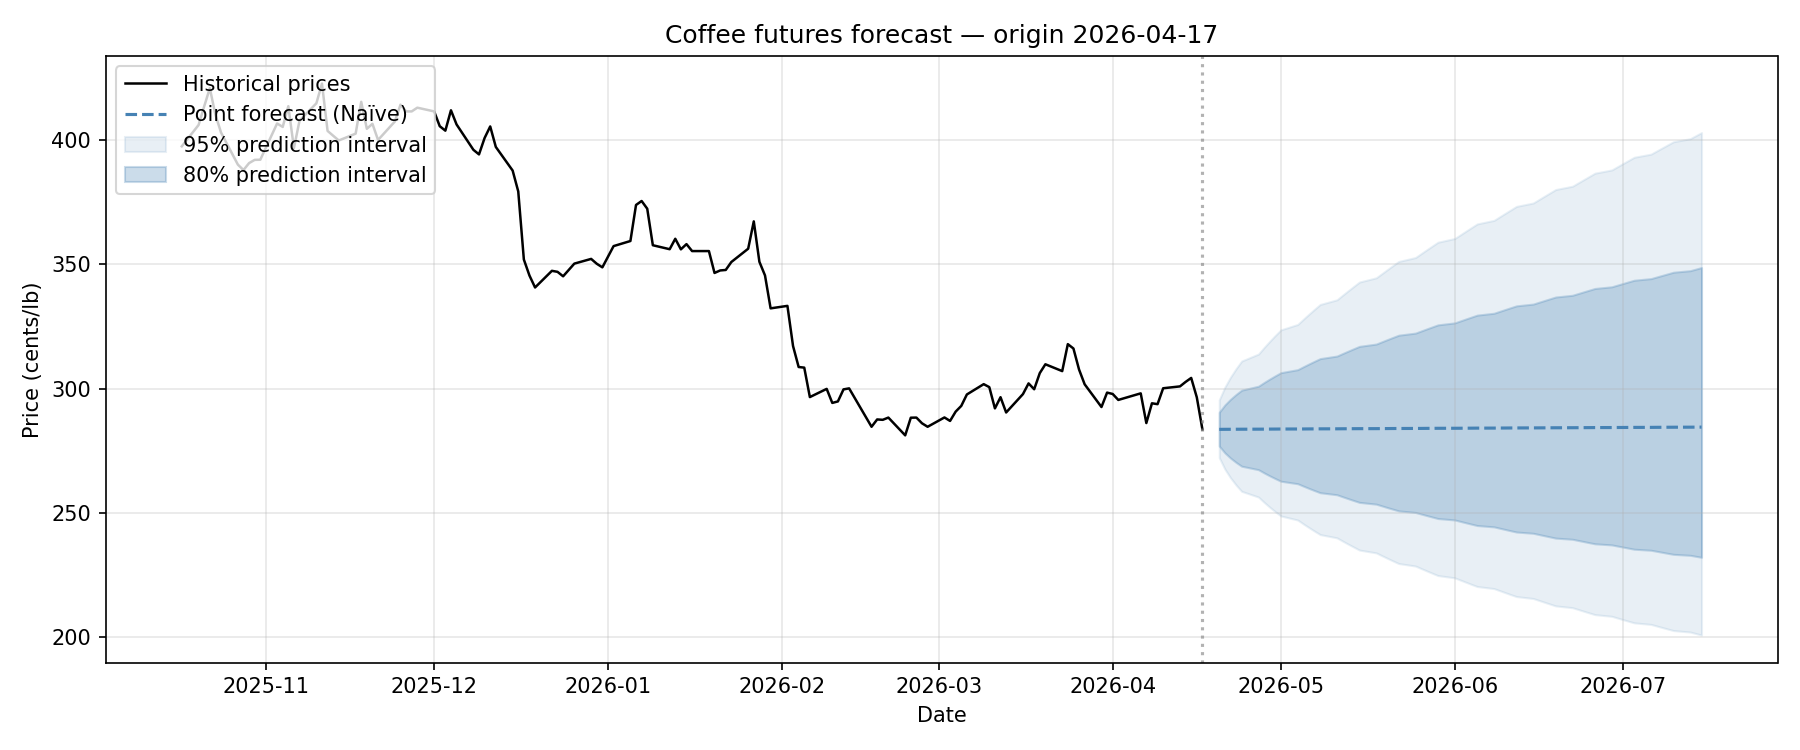

The file beside this chart, header and first rows:
run_date, target_date, horizon_days, point, ann_vol, lo_50, hi_50, lo_80, hi_80, lo_95, hi_95
2026-04-17, 2026-04-20, 1, 283.6, 32.57, 280.2, 287, 276.9, 290.4, 272.2, 295.4
2026-04-17, 2026-04-21, 2, 283.6, 32.7, 278.8, 288.4, 274.1, 293.4, 267.6, 300.5
2026-04-17, 2026-04-22, 3, 283.6, 32.82, 277.8, 289.5, 272, 295.6, 264.1, 304.5
2026-04-17, 2026-04-23, 4, 283.6, 32.94, 276.9, 290.5, 270.3, 297.6, 261.2, 308
2026-04-17, 2026-04-24, 5, 283.6, 33.05, 276.1, 291.3, 268.7, 299.3, 258.6, 311.1
2026-04-17, 2026-04-27, 6, 283.6, 33.16, 275.4, 292.1, 267.3, 300.9, 256.3, 313.9
2026-04-17, 2026-04-28, 7, 283.6, 33.27, 274.8, 292.8, 266.1, 302.4, 254.2, 316.5
2026-04-17, 2026-04-29, 8, 283.7, 33.37, 274.2, 293.5, 264.9, 303.8, 252.3, 319
2026-04-17, 2026-04-30, 9, 283.7, 33.47, 273.6, 294.1, 263.8, 305.1, 250.4, 321.4
2026-04-17, 2026-05-01, 10, 283.7, 33.57, 273.1, 294.8, 262.7, 306.4, 248.7, 323.6
2026-04-17, 2026-05-04, 11, 283.7, 33.66, 272.6, 295.3, 261.7, 307.6, 247.1, 325.8
2026-04-17, 2026-05-05, 12, 283.7, 33.75, 272.1, 295.9, 260.7, 308.8, 245.5, 327.9
2026-04-17, 2026-05-06, 13, 283.7, 33.84, 271.6, 296.4, 259.8, 309.9, 244, 329.9
2026-04-17, 2026-05-07, 14, 283.8, 33.93, 271.1, 297, 258.9, 311, 242.6, 331.9
2026-04-17, 2026-05-08, 15, 283.8, 34.01, 270.7, 297.5, 258.1, 312, 241.2, 333.8
2026-04-17, 2026-05-11, 16, 283.8, 34.09, 270.3, 298, 257.2, 313.1, 239.9, 335.7
2026-04-17, 2026-05-12, 17, 283.8, 34.17, 269.9, 298.4, 256.4, 314.1, 238.6, 337.5
2026-04-17, 2026-05-13, 18, 283.8, 34.25, 269.5, 298.9, 255.7, 315.1, 237.4, 339.3
2026-04-17, 2026-05-14, 19, 283.8, 34.32, 269.1, 299.4, 254.9, 316, 236.2, 341.1
2026-04-17, 2026-05-15, 20, 283.8, 34.4, 268.7, 299.8, 254.2, 317, 235, 342.8
2026-04-17, 2026-05-18, 21, 283.9, 34.47, 268.3, 300.3, 253.5, 317.9, 233.8, 344.6
2026-04-17, 2026-05-19, 22, 283.9, 34.53, 268, 300.7, 252.8, 318.8, 232.7, 346.2
2026-04-17, 2026-05-20, 23, 283.9, 34.6, 267.6, 301.1, 252.1, 319.7, 231.7, 347.9
2026-04-17, 2026-05-21, 24, 283.9, 34.67, 267.3, 301.6, 251.4, 320.6, 230.6, 349.5
2026-04-17, 2026-05-22, 25, 283.9, 34.73, 266.9, 302, 250.8, 321.4, 229.6, 351.1
2026-04-17, 2026-05-25, 26, 283.9, 34.79, 266.6, 302.4, 250.1, 322.3, 228.6, 352.7
2026-04-17, 2026-05-26, 27, 283.9, 34.85, 266.3, 302.8, 249.5, 323.1, 227.6, 354.3
2026-04-17, 2026-05-27, 28, 284, 34.9, 266, 303.2, 248.9, 324, 226.6, 355.8
2026-04-17, 2026-05-28, 29, 284, 34.96, 265.6, 303.6, 248.3, 324.8, 225.7, 357.4
2026-04-17, 2026-05-29, 30, 284, 35.01, 265.3, 303.9, 247.7, 325.6, 224.7, 358.9
2026-04-17, 2026-06-01, 31, 284.0, 35.07, 265, 304.3, 247.1, 326.4, 223.8, 360.4
2026-04-17, 2026-06-02, 32, 284, 35.12, 264.7, 304.7, 246.5, 327.2, 222.9, 361.9
2026-04-17, 2026-06-03, 33, 284, 35.17, 264.4, 305.1, 246, 328, 222, 363.3
2026-04-17, 2026-06-04, 34, 284, 35.22, 264.1, 305.4, 245.4, 328.8, 221.2, 364.8
2026-04-17, 2026-06-05, 35, 284.1, 35.26, 263.9, 305.8, 244.9, 329.5, 220.3, 366.2
2026-04-17, 2026-06-08, 36, 284.1, 35.31, 263.6, 306.2, 244.3, 330.3, 219.5, 367.7
2026-04-17, 2026-06-09, 37, 284.1, 35.35, 263.3, 306.5, 243.8, 331, 218.7, 369.1
2026-04-17, 2026-06-10, 38, 284.1, 35.39, 263, 306.9, 243.3, 331.8, 217.9, 370.5
2026-04-17, 2026-06-11, 39, 284.1, 35.44, 262.8, 307.2, 242.8, 332.5, 217.1, 371.9
2026-04-17, 2026-06-12, 40, 284.1, 35.48, 262.5, 307.6, 242.2, 333.3, 216.3, 373.3
2026-04-17, 2026-06-15, 41, 284.1, 35.52, 262.2, 307.9, 241.7, 334, 215.5, 374.6
2026-04-17, 2026-06-16, 42, 284.2, 35.55, 262, 308.2, 241.2, 334.7, 214.7, 376
2026-04-17, 2026-06-17, 43, 284.2, 35.59, 261.7, 308.6, 240.8, 335.4, 214, 377.4
2026-04-17, 2026-06-18, 44, 284.2, 35.63, 261.5, 308.9, 240.3, 336.1, 213.2, 378.7
2026-04-17, 2026-06-19, 45, 284.2, 35.66, 261.2, 309.2, 239.8, 336.8, 212.5, 380.1
2026-04-17, 2026-06-22, 46, 284.2, 35.7, 261, 309.6, 239.3, 337.5, 211.8, 381.4
2026-04-17, 2026-06-23, 47, 284.2, 35.73, 260.7, 309.9, 238.9, 338.2, 211.1, 382.7
2026-04-17, 2026-06-24, 48, 284.2, 35.76, 260.5, 310.2, 238.4, 338.9, 210.4, 384
2026-04-17, 2026-06-25, 49, 284.3, 35.79, 260.2, 310.5, 237.9, 339.6, 209.7, 385.4
2026-04-17, 2026-06-26, 50, 284.3, 35.83, 260, 310.8, 237.5, 340.3, 209, 386.6
2026-04-17, 2026-06-29, 51, 284.3, 35.85, 259.8, 311.1, 237.1, 340.9, 208.3, 387.9
2026-04-17, 2026-06-30, 52, 284.3, 35.88, 259.5, 311.4, 236.6, 341.6, 207.7, 389.2
2026-04-17, 2026-07-01, 53, 284.3, 35.91, 259.3, 311.8, 236.2, 342.3, 207.0, 390.5
2026-04-17, 2026-07-02, 54, 284.3, 35.94, 259.1, 312.1, 235.8, 342.9, 206.3, 391.8
2026-04-17, 2026-07-03, 55, 284.4, 35.97, 258.8, 312.4, 235.3, 343.6, 205.7, 393.1
2026-04-17, 2026-07-06, 56, 284.4, 35.99, 258.6, 312.7, 234.9, 344.2, 205.1, 394.3
2026-04-17, 2026-07-07, 57, 284.4, 36.02, 258.4, 313, 234.5, 344.9, 204.4, 395.6
2026-04-17, 2026-07-08, 58, 284.4, 36.04, 258.2, 313.3, 234.1, 345.5, 203.8, 396.8
2026-04-17, 2026-07-09, 59, 284.4, 36.06, 258, 313.6, 233.7, 346.1, 203.2, 398.1
2026-04-17, 2026-07-10, 60, 284.4, 36.09, 257.8, 313.9, 233.3, 346.8, 202.6, 399.3
... 3 more rows
